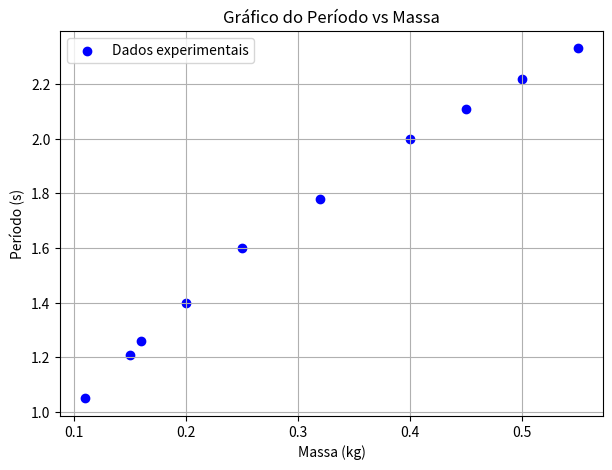
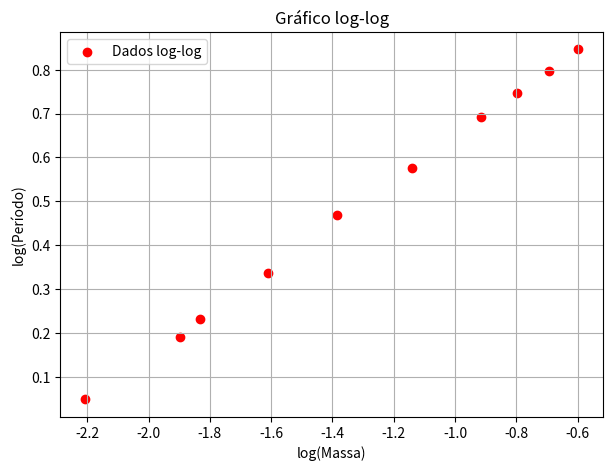
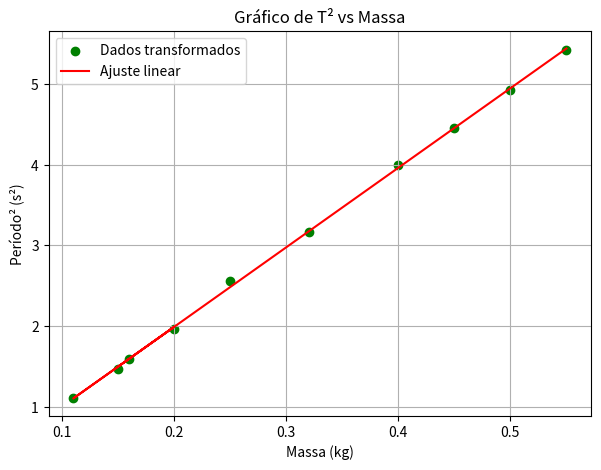

Recreate these plots in Python, in order.
import numpy as np
import matplotlib.pyplot as plt

# Dados fornecidos
massa = np.array([0.15, 0.20, 0.16, 0.11, 0.25, 0.32, 0.40, 0.45, 0.50, 0.55])  # kg
periodo = np.array([1.21, 1.40, 1.26, 1.05, 1.60, 1.78, 2.00, 2.11, 2.22, 2.33])  # s

# Gráfico original T vs x
plt.figure(figsize=(7,5))
plt.scatter(massa, periodo, color='b', label='Dados experimentais')
plt.xlabel("Massa (kg)")
plt.ylabel("Período (s)")
plt.title("Gráfico do Período vs Massa")
plt.grid(True)
plt.legend()
plt.show()

# Gráfico log-log
log_massa = np.log(massa)
log_periodo = np.log(periodo)
plt.figure(figsize=(7,5))
plt.scatter(log_massa, log_periodo, color='r', label='Dados log-log')
plt.xlabel("log(Massa)")
plt.ylabel("log(Período)")
plt.title("Gráfico log-log")
plt.grid(True)
plt.legend()
plt.show()

# Ajuste linear log-log
coef_log = np.polyfit(log_massa, log_periodo, 1)  # Regressão linear
slope_log, intercept_log = coef_log
r2_log = np.corrcoef(log_massa, log_periodo)[0,1]**2

print(f"Declive log-log: {slope_log:.4f}, Ordenada na origem: {intercept_log:.4f}, R²: {r2_log:.4f}")

# Transformação para relação linear (T² vs x)
periodo_quadrado = periodo**2
coef_T2_x = np.polyfit(massa, periodo_quadrado, 1)
slope_T2_x, intercept_T2_x = coef_T2_x
r2_T2_x = np.corrcoef(massa, periodo_quadrado)[0,1]**2

# Gráfico T² vs x
plt.figure(figsize=(7,5))
plt.scatter(massa, periodo_quadrado, color='g', label='Dados transformados')
plt.plot(massa, slope_T2_x * massa + intercept_T2_x, 'r-', label='Ajuste linear')
plt.xlabel("Massa (kg)")
plt.ylabel("Período² (s²)")
plt.title("Gráfico de T² vs Massa")
plt.grid(True)
plt.legend()
plt.show()

# Cálculo da constante elástica k
k = 4 * np.pi**2 / slope_T2_x
print(f"Constante elástica k: {k:.4f} N/m")